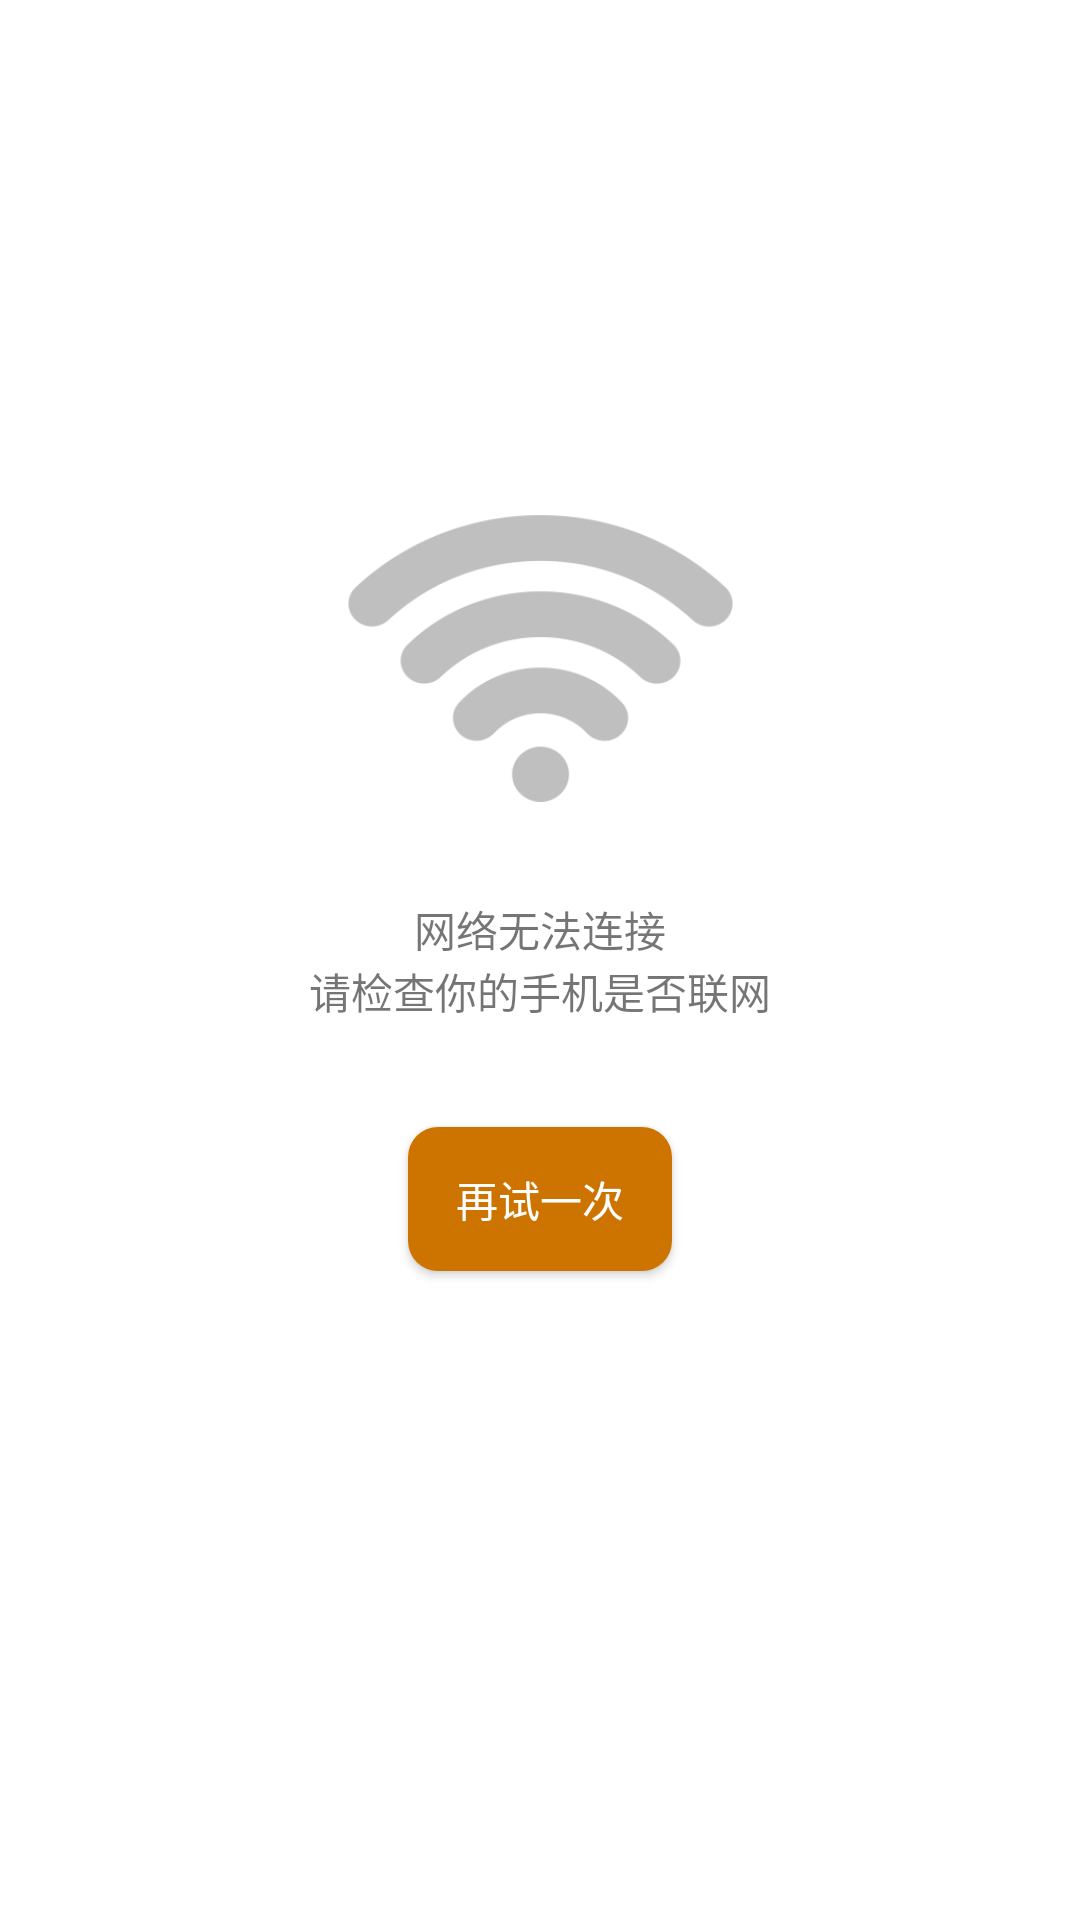

This screen was rendered from an Android layout file. Write that file and the resources it references.
<!-- AndroidManifest.xml: application theme AppTheme.Slide -->
<!-- res/layout/exception_no_internet.xml -->
<?xml version="1.0" encoding="utf-8"?>
<RelativeLayout android:id="@+id/RelativeLayout1"
                xmlns:android="http://schemas.android.com/apk/res/android"
                android:layout_width="wrap_content"
                android:layout_height="wrap_content"
                android:layout_gravity="center_vertical|center_horizontal"
                android:gravity="center_vertical|fill_vertical|center_horizontal|fill_horizontal|clip_vertical|clip_horizontal">

    <RelativeLayout
        android:id="@+id/RelativeLayout2"
        android:layout_width="match_parent"
        android:layout_height="match_parent">

        <ImageView
            android:layout_width="130dp"
            android:layout_height="130dp"
            android:layout_above="@+id/exception_wrapper"
            android:layout_centerHorizontal="true"
            android:src="@mipmap/icon_no_net"/>

        <LinearLayout
            android:id="@+id/exception_wrapper"
            android:layout_width="match_parent"
            android:layout_height="wrap_content"
            android:layout_centerInParent="true"
            android:layout_marginLeft="15dp"
            android:layout_marginRight="15dp"
            android:gravity="center_vertical|center_horizontal"
            android:orientation="vertical"
            android:padding="15dp">

            <TextView
                android:id="@+id/exception_title"
                android:layout_width="wrap_content"
                android:layout_height="wrap_content"
                android:text="网络无法连接"/>

            <TextView
                android:id="@+id/exception_message"
                android:layout_width="wrap_content"
                android:layout_height="wrap_content"
                android:text="请检查你的手机是否联网" />


        </LinearLayout>

        <Button
            android:id="@+id/exception_button"
            android:layout_width="wrap_content"
            android:layout_height="wrap_content"
            android:layout_below="@+id/exception_wrapper"
            android:layout_centerHorizontal="true"
            android:layout_marginTop="20dp"
            android:background="@drawable/btn_yellow_selector"
            android:text="再试一次"
            android:textColor="@color/white"/>
    </RelativeLayout>

</RelativeLayout>
<!-- resources referenced by this layout -->
<resources>
  <color name="white">#FFFFFF</color>
  <!-- drawable btn_yellow_selector (drawable) -->
  <?xml version="1.0" encoding="utf-8"?>
  <selector xmlns:android="http://schemas.android.com/apk/res/android" >
      <item android:drawable="@drawable/button_bg_yellow_default" android:state_pressed="true"></item>
      <item android:drawable="@drawable/button_bg_yellow_default" android:state_selected="true"></item>
      <item android:drawable="@drawable/button_bg_yellow" ></item>
  
  </selector>
  <!-- mipmap icon_no_net: png bitmap (mipmap-hdpi, 11085 bytes) -->
  <style name="AppTheme.Slide" parent="@style/AppTheme">
          
          <item name="android:windowBackground">@android:color/transparent</item>
          <item name="android:windowIsTranslucent">true</item>
          <item name="android:windowAnimationStyle">@style/AppTheme.Slide.Animation</item>
      </style>
  <!-- drawable button_bg_yellow_default (drawable) -->
  <?xml version="1.0" encoding="utf-8"?>
  <shape xmlns:android="http://schemas.android.com/apk/res/android"
         android:shape="rectangle">
  
      <corners android:radius="10dp" />
      <solid android:color="@color/activity" />
  
  </shape>
  <!-- drawable button_bg_yellow (drawable) -->
  <?xml version="1.0" encoding="utf-8"?>
  <shape xmlns:android="http://schemas.android.com/apk/res/android"
         android:shape="rectangle">
  
      <corners android:radius="10dp" />
      <solid android:color="@color/money_color_yellow" />
  
  </shape>
  <style name="AppTheme" parent="Theme.AppCompat.Light.NoActionBar">
          
          <item name="colorPrimary">@color/colorPrimary</item>
          <item name="colorPrimaryDark">@color/colorPrimaryDark</item>
          <item name="colorAccent">@color/colorAccent</item>
      </style>
  <style name="AppTheme.Slide.Animation" parent="@android:style/Animation.Activity">
          <item name="android:activityOpenEnterAnimation">@anim/anim_slide_in</item>
          <item name="android:activityOpenExitAnimation">@anim/anim_slide_out</item>
          <item name="android:activityCloseEnterAnimation">@anim/anim_slide_in</item>
          <item name="android:activityCloseExitAnimation">@anim/anim_slide_out</item>
      </style>
  <color name="activity">#563210</color>
  <color name="money_color_yellow">#CD7400</color>
  <color name="colorPrimary">#3F51B5</color>
  <color name="colorPrimaryDark">#303F9F</color>
  <color name="colorAccent">#FF4081</color>
</resources>
